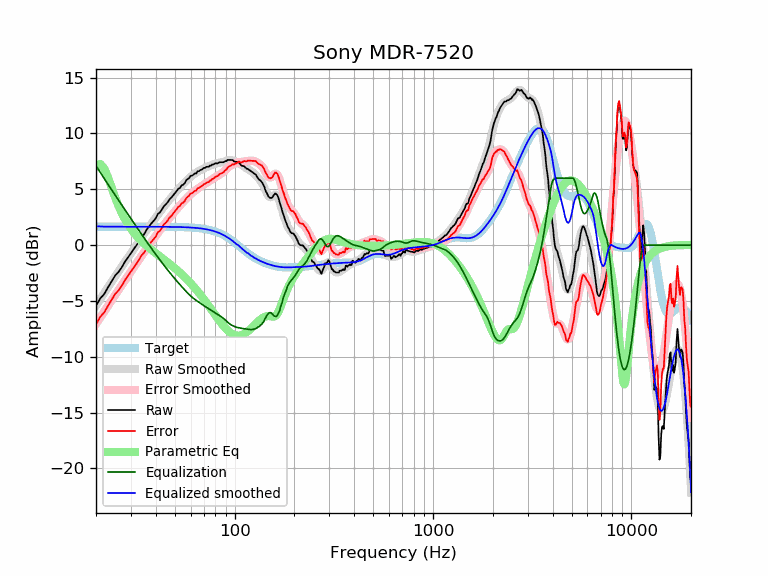

Source data for this figure (header and first rows):
frequency, raw, error, smoothed, error_smoothed, equalization, parametric_eq, equalized_raw, equalized_smoothed, target
20, -5.44, -7.09, -5.41, -7.06, 7.10, 7.02, 1.66, 1.69, 1.65
21, -4.78, -6.43, -4.85, -6.50, 6.52, 7.27, 1.73, 1.67, 1.65
22, -4.38, -6.03, -4.31, -5.95, 5.96, 6.87, 1.58, 1.65, 1.65
23, -3.78, -5.42, -3.79, -5.43, 5.44, 6.05, 1.66, 1.65, 1.65
24, -3.24, -4.89, -3.29, -4.93, 4.93, 5.13, 1.69, 1.65, 1.65
25, -2.72, -4.37, -2.81, -4.46, 4.46, 4.25, 1.74, 1.65, 1.65
26, -2.40, -4.05, -2.36, -4.00, 4.00, 3.49, 1.60, 1.65, 1.65
27, -1.98, -3.63, -1.92, -3.57, 3.57, 2.85, 1.59, 1.65, 1.65
28, -1.48, -3.13, -1.51, -3.15, 3.15, 2.31, 1.67, 1.65, 1.65
29, -1.11, -2.75, -1.10, -2.75, 2.75, 1.85, 1.65, 1.65, 1.65
30, -0.72, -2.36, -0.72, -2.37, 2.37, 1.46, 1.65, 1.65, 1.65
31, -0.35, -2.00, -0.34, -1.99, 1.99, 1.13, 1.64, 1.65, 1.65
32, -0.02, -1.66, 0.02, -1.63, 1.63, 0.83, 1.61, 1.65, 1.65
33, 0.37, -1.27, 0.37, -1.28, 1.28, 0.58, 1.65, 1.65, 1.65
34, 0.74, -0.91, 0.70, -0.94, 0.94, 0.34, 1.68, 1.65, 1.65
35, 0.98, -0.66, 1.03, -0.62, 0.62, 0.13, 1.60, 1.65, 1.65
36, 1.38, -0.26, 1.34, -0.31, 0.31, -0.06, 1.69, 1.65, 1.65
37, 1.65, 0.01, 1.64, -0.01, 0.01, -0.24, 1.66, 1.64, 1.64
38, 1.94, 0.29, 1.92, 0.28, -0.28, -0.41, 1.66, 1.64, 1.64
39, 2.16, 0.52, 2.20, 0.55, -0.55, -0.57, 1.61, 1.64, 1.64
40, 2.40, 0.76, 2.46, 0.82, -0.82, -0.72, 1.58, 1.64, 1.64
41, 2.79, 1.15, 2.72, 1.08, -1.08, -0.87, 1.71, 1.64, 1.64
42, 2.92, 1.28, 2.97, 1.33, -1.33, -1.01, 1.60, 1.64, 1.64
43, 3.20, 1.56, 3.21, 1.57, -1.57, -1.15, 1.63, 1.64, 1.64
44, 3.50, 1.86, 3.44, 1.80, -1.80, -1.28, 1.70, 1.64, 1.64
45, 3.65, 2.01, 3.66, 2.02, -2.02, -1.42, 1.62, 1.64, 1.64
46, 3.85, 2.21, 3.88, 2.24, -2.24, -1.55, 1.61, 1.64, 1.64
47, 4.11, 2.47, 4.08, 2.45, -2.45, -1.68, 1.66, 1.63, 1.63
48, 4.26, 2.63, 4.28, 2.65, -2.65, -1.81, 1.61, 1.63, 1.63
49, 4.46, 2.83, 4.47, 2.84, -2.84, -1.94, 1.62, 1.63, 1.63
50, 4.65, 3.03, 4.65, 3.03, -3.03, -2.08, 1.63, 1.63, 1.63
51, 4.84, 3.22, 4.83, 3.20, -3.20, -2.21, 1.64, 1.62, 1.62
52, 5.05, 3.43, 4.99, 3.37, -3.37, -2.34, 1.68, 1.62, 1.62
53, 5.11, 3.50, 5.16, 3.54, -3.54, -2.47, 1.57, 1.62, 1.62
54, 5.34, 3.73, 5.31, 3.70, -3.70, -2.60, 1.64, 1.61, 1.61
55, 5.41, 3.80, 5.47, 3.86, -3.86, -2.74, 1.55, 1.61, 1.61
56, 5.54, 3.94, 5.61, 4.01, -4.01, -2.87, 1.53, 1.60, 1.60
57, 5.81, 4.21, 5.76, 4.16, -4.16, -3.01, 1.65, 1.60, 1.60
58, 5.91, 4.32, 5.89, 4.30, -4.30, -3.14, 1.61, 1.59, 1.59
59, 6.01, 4.43, 6.01, 4.43, -4.43, -3.28, 1.58, 1.58, 1.58
60, 6.20, 4.63, 6.13, 4.55, -4.55, -3.42, 1.65, 1.58, 1.58
61, 6.21, 4.64, 6.23, 4.66, -4.66, -3.56, 1.55, 1.57, 1.57
62, 6.31, 4.75, 6.32, 4.76, -4.76, -3.70, 1.55, 1.56, 1.56
63, 6.41, 4.86, 6.41, 4.86, -4.86, -3.84, 1.55, 1.55, 1.55
64, 6.41, 4.87, 6.49, 4.95, -4.95, -3.98, 1.46, 1.54, 1.54
65, 6.61, 5.09, 6.56, 5.04, -5.04, -4.13, 1.58, 1.53, 1.53
66, 6.61, 5.10, 6.63, 5.12, -5.12, -4.27, 1.49, 1.51, 1.51
67, 6.71, 5.21, 6.70, 5.20, -5.20, -4.42, 1.51, 1.50, 1.50
68, 6.76, 5.27, 6.76, 5.28, -5.28, -4.56, 1.48, 1.49, 1.49
69, 6.82, 5.34, 6.82, 5.35, -5.35, -4.71, 1.46, 1.47, 1.47
70, 6.92, 5.46, 6.88, 5.42, -5.42, -4.85, 1.49, 1.45, 1.45
71, 6.92, 5.48, 6.93, 5.49, -5.49, -5.00, 1.42, 1.44, 1.44
72, 7.00, 5.59, 6.98, 5.56, -5.56, -5.15, 1.44, 1.42, 1.42
73, 7.02, 5.62, 7.02, 5.63, -5.63, -5.29, 1.39, 1.40, 1.40
74, 7.02, 5.64, 7.06, 5.69, -5.69, -5.44, 1.32, 1.37, 1.37
75, 7.12, 5.77, 7.11, 5.76, -5.76, -5.58, 1.36, 1.35, 1.35
76, 7.12, 5.80, 7.15, 5.82, -5.82, -5.72, 1.30, 1.32, 1.32
77, 7.22, 5.92, 7.19, 5.89, -5.89, -5.87, 1.33, 1.30, 1.30
78, 7.22, 5.95, 7.23, 5.96, -5.96, -6.01, 1.26, 1.27, 1.27
79, 7.27, 6.03, 7.26, 6.02, -6.02, -6.14, 1.24, 1.24, 1.24
... 553 more rows
